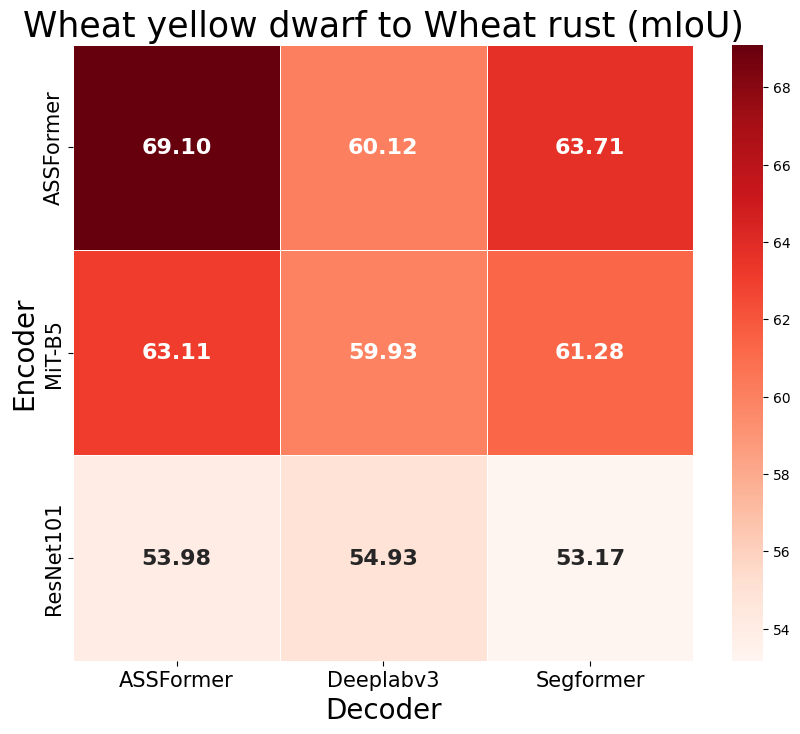

Here is the Python script that generated this plot:
import seaborn as sns
import matplotlib.pyplot as plt
import pandas as pd
# 绘制 黄矮病病 到 锈病病 的 UDA 性能对比图

# 示例数据
data = {
    'Encoder': ['ResNet101', 'ResNet101', 'ResNet101', 'MiT-B5',    'MiT-B5',    'MiT-B5',    'ASSFormer', 'ASSFormer', 'ASSFormer'],
    'Decoder': ['Deeplabv3', 'Segformer', 'ASSFormer', 'Deeplabv3', 'Segformer', 'ASSFormer', 'Deeplabv3', 'Segformer', 'ASSFormer'],
    'UDA (mIoU)': [54.93,     53.17,      53.98,        59.93,       61.28,        63.11,       60.12,       63.71,      69.10]
}
df = pd.DataFrame(data)

# 转换数据为适合热力图的格式
heatmap_data = pd.pivot_table(df, values='UDA (mIoU)', index='Encoder', columns='Decoder')

# 设置中文字体和英文字体
plt.rcParams['font.sans-serif'] = ['Heiti TC']  # 设置中文字体为宋体
plt.rcParams['font.family'] = ['Times New Roman']  # 设置英文字体为Times New Roman

# 绘制热力图
plt.figure(figsize=(10, 8))  # 设置图形的大小
sns.heatmap(heatmap_data, annot=True, fmt='.2f', cmap='Reds', linewidths=.5, 
            annot_kws={"ha": "center", "va": "center", "fontsize": 16, "fontweight": "bold"})

# 设置轴标题字体
plt.xticks(fontsize=15)
plt.yticks(fontsize=15)

# # 设置图例
# cbar = plt.colorbar()
# cbar.set_label('mIoU', fontsize=15)

# 显示图形
plt.title('Wheat yellow dwarf to Wheat rust (mIoU)', fontsize=25)
plt.xlabel('Decoder', fontsize=20)
plt.ylabel('Encoder', fontsize=20)
plt.savefig('UDA-y2r.png')
